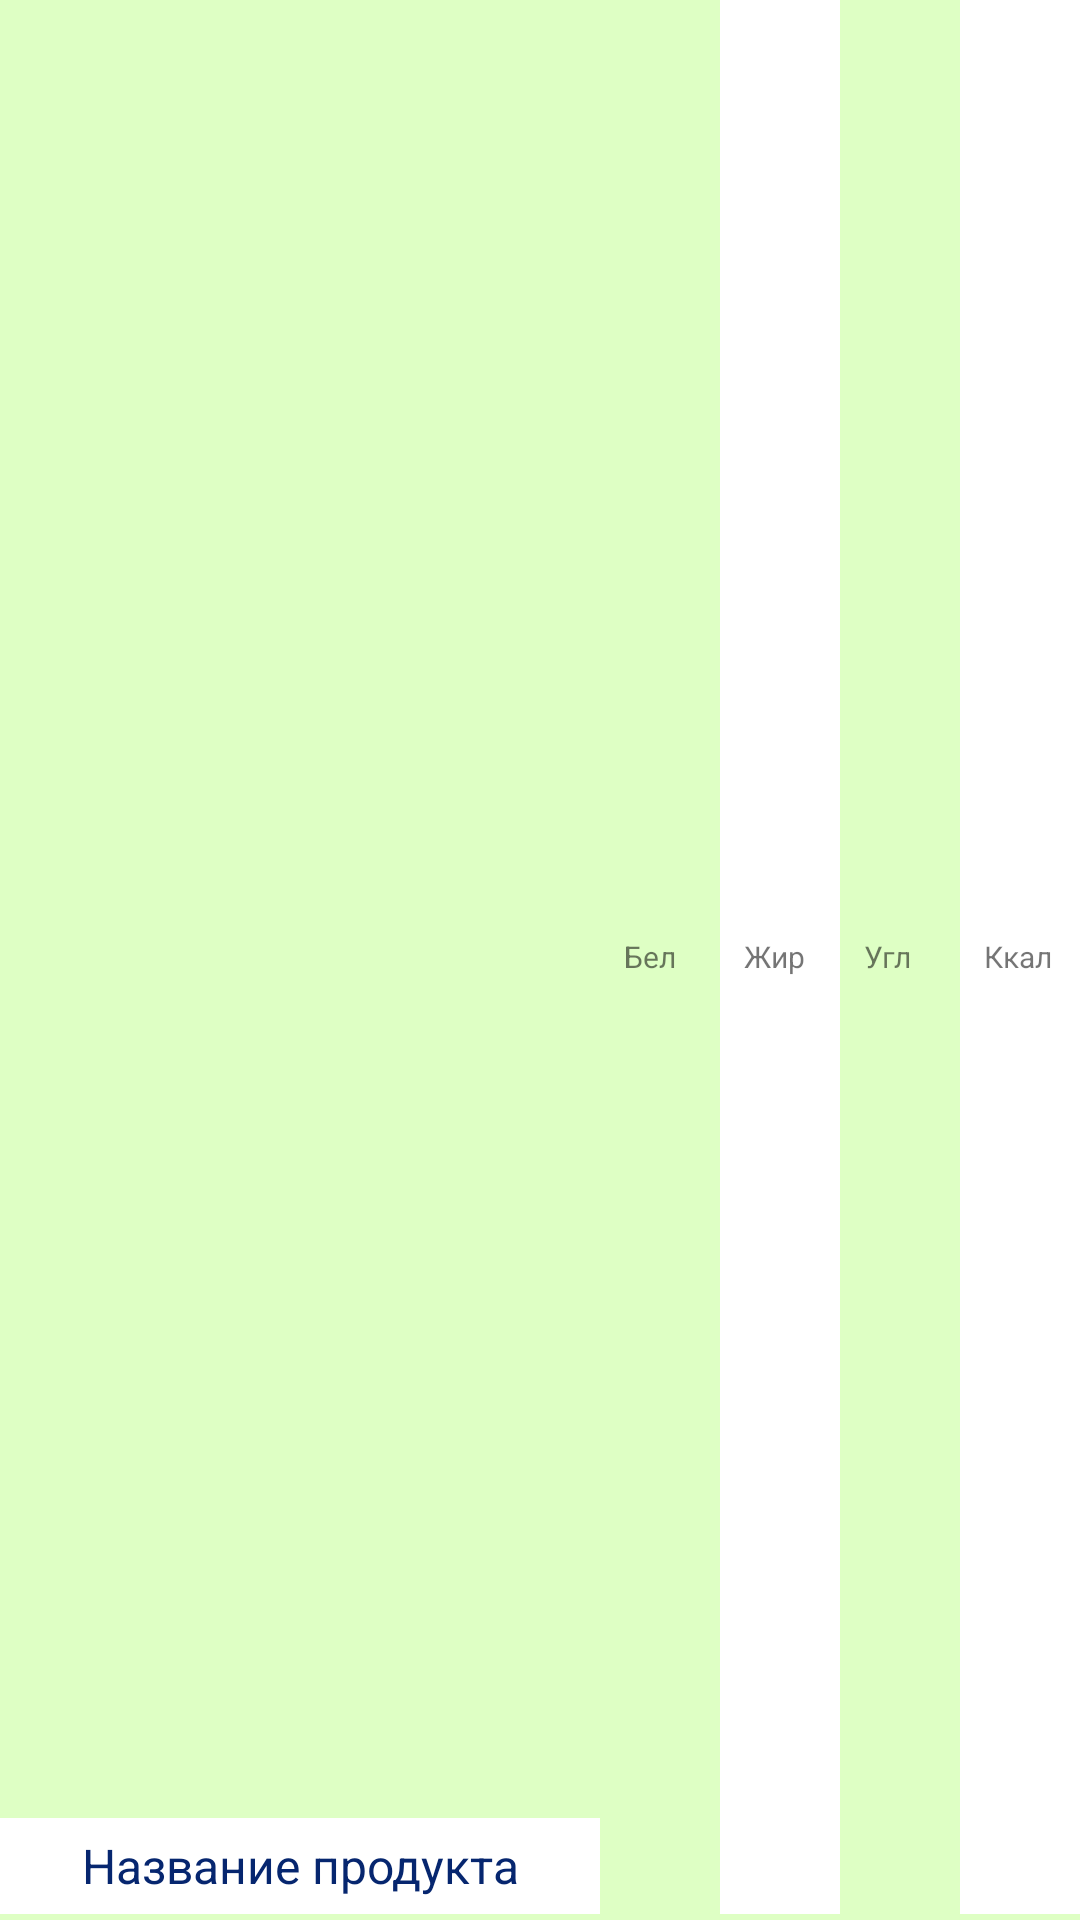

Here is an Android app screen rendered from its layout file. Give the layout XML and the strings, colors and styles it references.
<!-- AndroidManifest.xml: application theme AppTheme -->
<!-- res/layout/food_list_header.xml -->
<?xml version="1.0" encoding="utf-8"?>
<androidx.constraintlayout.widget.ConstraintLayout
        xmlns:android="http://schemas.android.com/apk/res/android"
        xmlns:app="http://schemas.android.com/apk/res-auto"
        xmlns:tools="http://schemas.android.com/tools"
        android:background="@color/colorFoodPrimary"
        android:paddingBottom="@dimen/dimen_2"

        android:layout_width="match_parent"
        android:layout_height="wrap_content">














    <TextView android:layout_width="0dp"
              android:layout_height="32dp"
              android:background="@color/colorLiteText"
              android:textColor="@color/colorPrimaryDark"
              android:textSize="16sp"
              android:gravity="center"
              android:text="Название продукта"
              app:layout_constraintTop_toTopOf="parent"
              app:layout_constraintBottom_toBottomOf="parent"
              app:layout_constraintVertical_bias="1.0"
              app:layout_constraintEnd_toStartOf="@+id/textView8"
              app:layout_constraintStart_toStartOf="parent"/>
    <TextView android:layout_width="40dp"
              android:layout_height="0dp"
              android:padding="@dimen/dimen_8"
              android:textSize="10sp"
              android:gravity="fill_vertical"
              android:background="@color/colorFoodPrimary"
              android:text="@string/proteins"
              app:layout_constraintEnd_toStartOf="@+id/textView7"
              app:layout_constraintTop_toTopOf="parent" android:id="@+id/textView8"
              app:layout_constraintBottom_toBottomOf="parent"/>
    <TextView android:layout_width="40dp"
              android:layout_height="0dp"
              android:padding="@dimen/dimen_8"
              android:textSize="10sp"
              android:gravity="fill_vertical"
              android:text="@string/fasts"
              android:background="@color/colorLiteText"
              app:layout_constraintEnd_toStartOf="@+id/textView6"
              app:layout_constraintTop_toTopOf="parent" android:id="@+id/textView7"
              app:layout_constraintBottom_toBottomOf="parent"/>
    <TextView android:layout_width="40dp" android:layout_height="0dp"
              android:padding="@dimen/dimen_8"
              android:textSize="10sp"
              android:gravity="fill_vertical"
              android:background="@color/colorFoodPrimary"
              android:text="@string/carbohydrates"
              app:layout_constraintEnd_toStartOf="@+id/textView5"
              app:layout_constraintTop_toTopOf="parent" android:id="@+id/textView6"
              app:layout_constraintBottom_toBottomOf="parent"/>
    <TextView android:layout_width="40dp" android:layout_height="0dp"
              android:padding="@dimen/dimen_8"
              android:textSize="10sp"
              android:background="@color/colorLiteText"
              android:gravity="fill_vertical"
              android:text="@string/calories"
              android:id="@+id/textView5"
              app:layout_constraintTop_toTopOf="parent"
              app:layout_constraintBottom_toBottomOf="parent" app:layout_constraintEnd_toEndOf="parent"
    />

</androidx.constraintlayout.widget.ConstraintLayout>
<!-- resources referenced by this layout -->
<resources>
  <color name="colorFoodPrimary">#DEFFC4</color>
  <color name="colorLiteText">#FFFFFF</color>
  <color name="colorPrimaryDark">#06266F</color>
  <dimen name="dimen_2">2dp</dimen>
  <dimen name="dimen_8">8dp</dimen>
  <string name="calories" translatable="false">Ккал</string>
  <string name="carbohydrates" translatable="false">Угл</string>
  <string name="fasts" translatable="false">Жир</string>
  <string name="proteins" translatable="false">Бел</string>
  <style name="AppTheme" parent="Theme.AppCompat.Light.NoActionBar">
          
          <item name="colorPrimary">@color/colorPrimary</item>
          <item name="colorPrimaryDark">@color/colorPrimaryDark</item>
          <item name="colorAccent">@color/colorAccent</item>
  
      </style>
  <color name="colorPrimary">#1240AB</color>
  <color name="colorAccent">#B8B8B8</color>
</resources>
